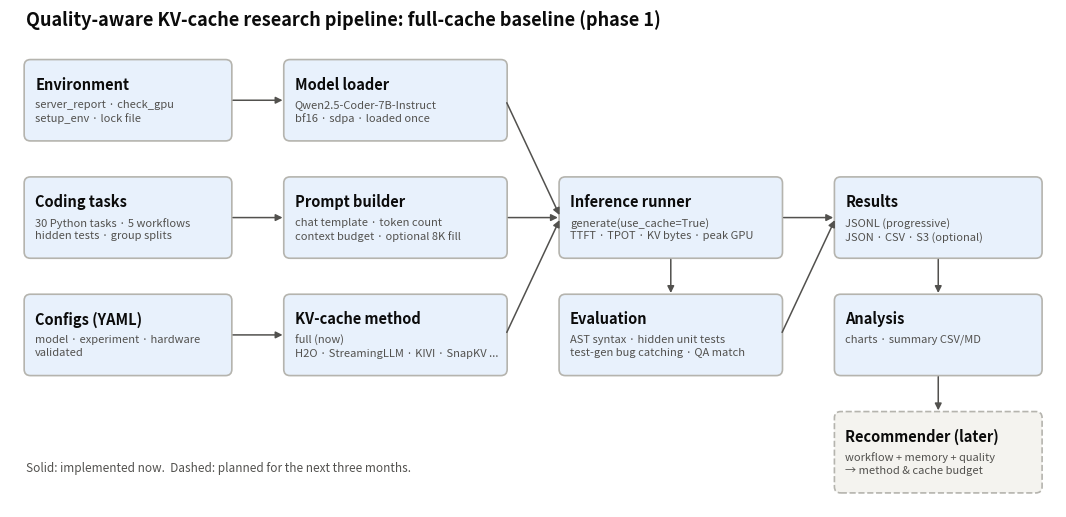

Python code for this plot: (Note: this script raises an exception after producing the figure.)
"""Draws docs/architecture.png (research pipeline diagram for slides).  python docs/make_architecture_diagram.py"""
from pathlib import Path

import matplotlib

matplotlib.use("Agg")
import matplotlib.pyplot as plt  # noqa: E402
from matplotlib.patches import FancyBboxPatch  # noqa: E402

INK, INK2, EDGE = "#0b0b0b", "#52514e", "#b5b4ae"
NOW, LATER = "#e8f1fc", "#f4f3ef"

boxes = {
    # name: (x, y, w, h, title, subtitle, fill)
    "env": (0.2, 4.6, 2.6, 1.0, "Environment", "server_report · check_gpu\nsetup_env · lock file", NOW),
    "data": (0.2, 3.1, 2.6, 1.0, "Coding tasks", "30 Python tasks · 5 workflows\nhidden tests · group splits", NOW),
    "cfg": (0.2, 1.6, 2.6, 1.0, "Configs (YAML)", "model · experiment · hardware\nvalidated", NOW),
    "model": (3.5, 4.6, 2.8, 1.0, "Model loader", "Qwen2.5-Coder-7B-Instruct\nbf16 · sdpa · loaded once", NOW),
    "prompt": (3.5, 3.1, 2.8, 1.0, "Prompt builder", "chat template · token count\ncontext budget · optional 8K fill", NOW),
    "cache": (3.5, 1.6, 2.8, 1.0, "KV-cache method", "full (now)\nH2O · StreamingLLM · KIVI · SnapKV ...", NOW),
    "infer": (7.0, 3.1, 2.8, 1.0, "Inference runner", "generate(use_cache=True)\nTTFT · TPOT · KV bytes · peak GPU", NOW),
    "eval": (7.0, 1.6, 2.8, 1.0, "Evaluation", "AST syntax · hidden unit tests\ntest-gen bug catching · QA match", NOW),
    "res": (10.5, 3.1, 2.6, 1.0, "Results", "JSONL (progressive)\nJSON · CSV · S3 (optional)", NOW),
    "ana": (10.5, 1.6, 2.6, 1.0, "Analysis", "charts · summary CSV/MD", NOW),
    "rec": (10.5, 0.1, 2.6, 1.0, "Recommender (later)", "workflow + memory + quality\n→ method & cache budget", LATER),
}
arrows = [("env", "model"), ("data", "prompt"), ("cfg", "cache"), ("model", "infer"), ("prompt", "infer"),
          ("cache", "infer"), ("infer", "eval"), ("infer", "res"), ("eval", "res"), ("res", "ana"), ("ana", "rec")]

fig, ax = plt.subplots(figsize=(13.5, 6.4), dpi=160)
ax.set_xlim(0, 13.3)
ax.set_ylim(-0.1, 6.2)
ax.axis("off")
for k, (x, y, w, h, t, s, fill) in boxes.items():
    ax.add_patch(FancyBboxPatch((x, y), w, h, boxstyle="round,pad=0.02,rounding_size=0.08", fc=fill, ec=EDGE,
                                lw=1.2, ls="--" if fill == LATER else "-"))
    ax.text(x + 0.12, y + h - 0.2, t, fontsize=10.5, fontweight="bold", color=INK, va="top")
    ax.text(x + 0.12, y + h - 0.5, s, fontsize=8, color=INK2, va="top", linespacing=1.35)


def anchor(k, side):
    x, y, w, h = boxes[k][:4]
    return {"r": (x + w, y + h / 2), "l": (x, y + h / 2), "b": (x + w / 2, y), "t": (x + w / 2, y + h)}[side]


for a, b in arrows:
    ax_, ay, aw, ah = boxes[a][:4]
    bx, by = boxes[b][:2]
    if abs(ax_ - bx) < 0.5:  # same column: vertical
        p0, p1 = (anchor(a, "b"), anchor(b, "t")) if ay > by else (anchor(a, "t"), anchor(b, "b"))
    else:
        p0, p1 = anchor(a, "r"), anchor(b, "l")
    ax.annotate("", xy=p1, xytext=p0, arrowprops=dict(arrowstyle="-|>", color=INK2, lw=1.1,
                                                      connectionstyle="arc3,rad=0.0", shrinkA=2, shrinkB=2))
ax.text(0.2, 6.05, "Quality-aware KV-cache research pipeline: full-cache baseline (phase 1)", fontsize=13,
        fontweight="bold", color=INK)
ax.text(0.2, 0.35, "Solid: implemented now.  Dashed: planned for the next three months.", fontsize=8.5, color=INK2)
out = Path(__file__).resolve().parent / "architecture.png"
fig.savefig(out, bbox_inches="tight")
print("wrote", out)
